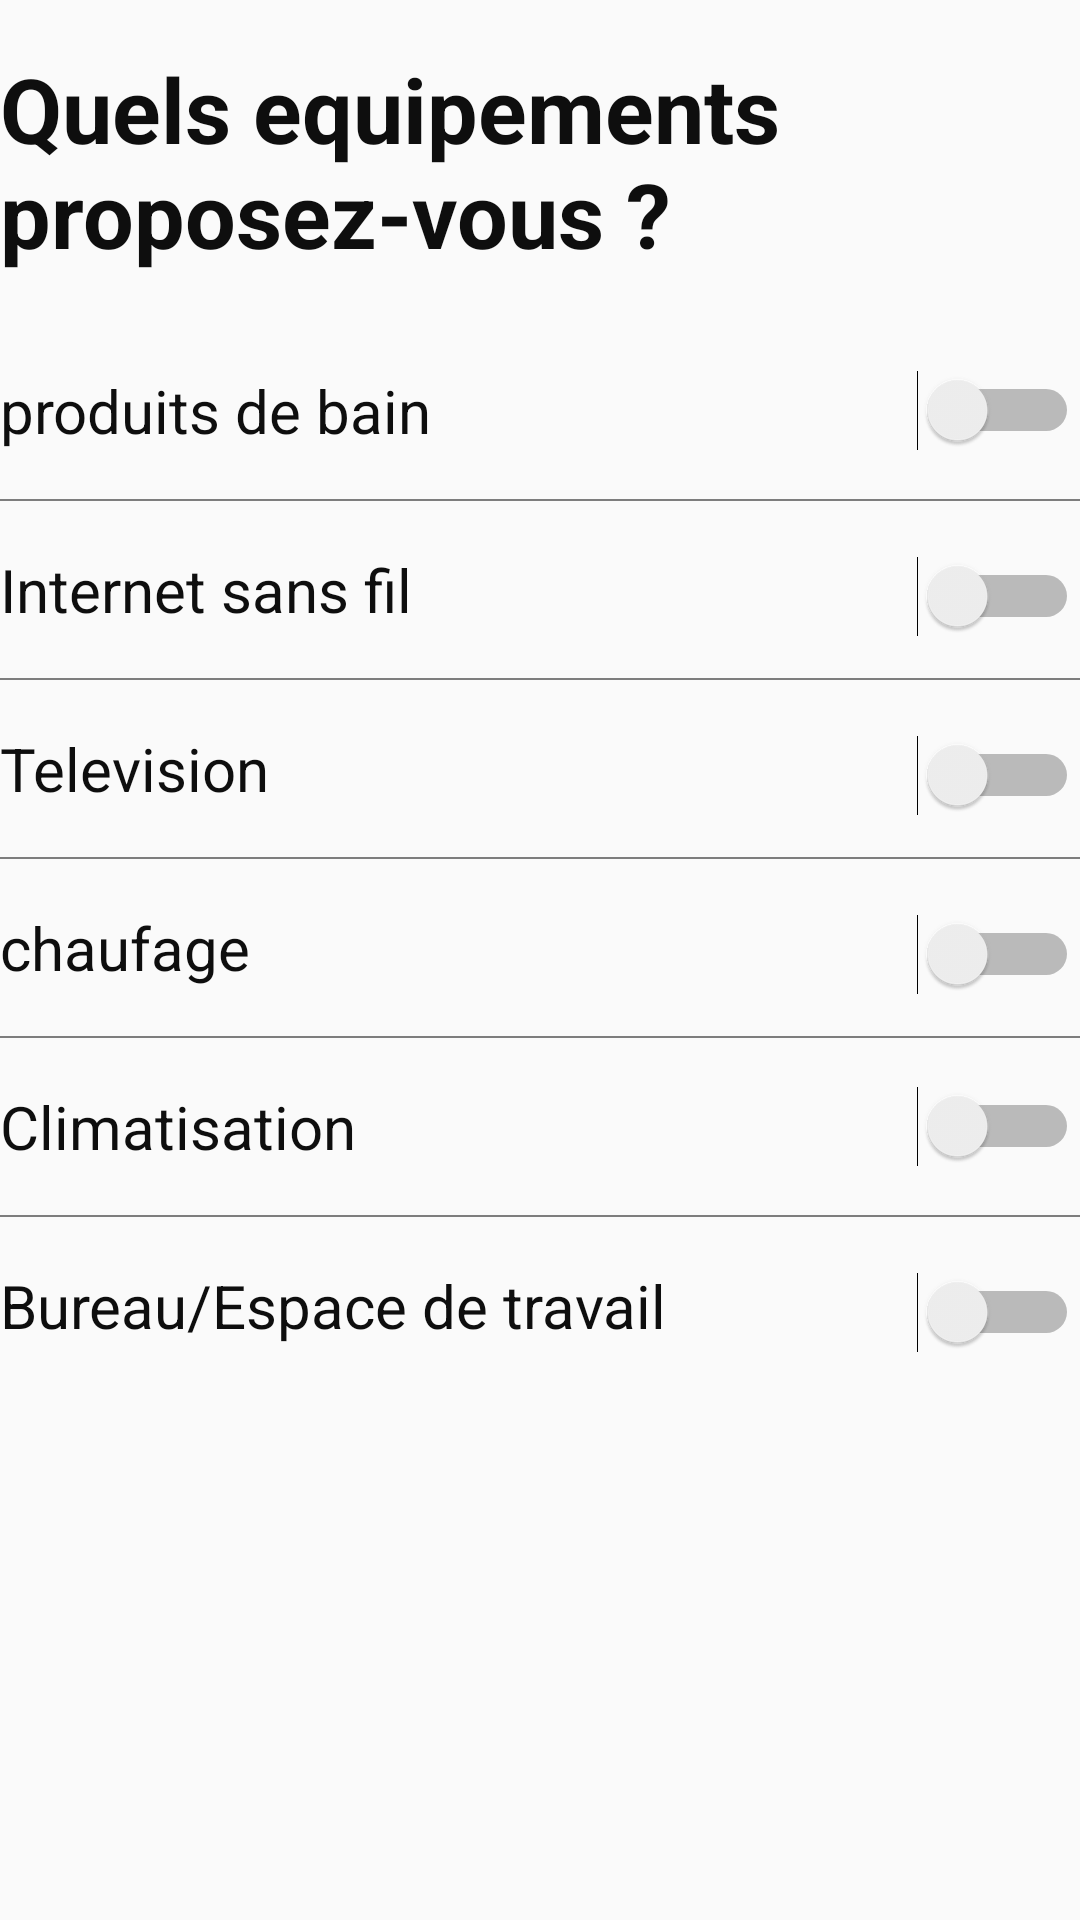

Here is an Android app screen rendered from its layout file. Give the layout XML and the strings, colors and styles it references.
<!-- AndroidManifest.xml: application theme AppTheme -->
<!-- res/layout/fragment_adding_annonce_3.xml -->
<?xml version="1.0" encoding="utf-8"?>
<LinearLayout xmlns:android="http://schemas.android.com/apk/res/android"
    xmlns:app="http://schemas.android.com/apk/res-auto"
    xmlns:tools="http://schemas.android.com/tools"
    android:layout_width="match_parent"
    android:layout_height="match_parent"
    android:orientation="vertical"
    android:layout_marginTop="@dimen/fab_margin"
    android:layout_marginBottom="@dimen/fab_margin"
    android:layout_marginRight="@dimen/fab_margin"
    android:layout_marginLeft="@dimen/fab_margin"
    tools:context="com.hostandguest.sim.hostandguest.SignIn.homeActivity.AddAnnonce3Activity">
    <TextView
        android:id="@+id/textView11"
        android:textStyle="bold"
        android:textSize="30dp"
        android:textColor="@color/black"
        android:layout_width="wrap_content"
        android:layout_height="wrap_content"
        android:layout_alignParentTop="true"
        android:layout_centerHorizontal="true"
        android:layout_marginTop="@dimen/fab_margin"
        android:layout_marginBottom="@dimen/fab_margin"
        android:text="Quels equipements proposez-vous ?" />


    <LinearLayout
        android:layout_width="match_parent"
        android:layout_height="wrap_content"
        android:orientation="horizontal">

        <TextView
            android:textSize="20dp"
            android:textColor="@color/black"
            android:id="@+id/textView12"
            android:layout_width="wrap_content"
            android:layout_height="wrap_content"
            android:layout_gravity="center_horizontal|center_vertical|start"
            android:layout_marginBottom="@dimen/fab_margin"
            android:layout_marginTop="@dimen/fab_margin"
            android:gravity="start"
            android:layout_weight="0.9"
            android:text="produits de bain" />

        <Switch
            android:id="@+id/switch1"
            android:layout_width="wrap_content"
            android:layout_height="wrap_content"
            android:layout_weight="0.1"
            android:layout_gravity="right|center_vertical|end"
            android:layout_marginBottom="@dimen/fab_margin"
            android:layout_marginTop="@dimen/fab_margin"
         />
    </LinearLayout>
    <View
        android:layout_width="match_parent"
        android:layout_height="0.5dp"
        android:alpha="0.5"
        android:background="#000000" />
    <LinearLayout
        android:layout_width="match_parent"
        android:layout_height="wrap_content"
        android:orientation="horizontal">

        <TextView
            android:id="@+id/textView13"
            android:layout_width="wrap_content"
            android:layout_height="wrap_content"
            android:layout_weight="0.9"
            android:textSize="20dp"
            android:textColor="@color/black"
            android:layout_marginBottom="@dimen/fab_margin"
            android:layout_marginTop="@dimen/fab_margin"
            android:text="Internet sans fil" />

        <Switch
            android:id="@+id/switch2"
            android:layout_width="wrap_content"
            android:layout_height="wrap_content"
            android:layout_weight="0.1"
            android:layout_marginBottom="@dimen/fab_margin"
            android:layout_marginTop="@dimen/fab_margin" />
    </LinearLayout>
    <View
        android:layout_width="match_parent"
        android:layout_height="0.5dp"
        android:alpha="0.5"
        android:background="#000000" />
    <LinearLayout
        android:layout_width="match_parent"
        android:layout_height="wrap_content"
        android:orientation="horizontal">

        <TextView
            android:id="@+id/textView14"
            android:layout_width="wrap_content"
            android:layout_height="wrap_content"
            android:layout_marginBottom="@dimen/fab_margin"
            android:layout_marginTop="@dimen/fab_margin"
            android:layout_weight="0.9"
            android:textSize="20dp"
            android:textColor="@color/black"
            android:text="Television" />

        <Switch
            android:id="@+id/switch3"
            android:layout_width="wrap_content"
            android:layout_height="wrap_content"
            android:layout_centerVertical="true"
            android:layout_weight="0.1"
            android:layout_marginBottom="@dimen/fab_margin"
            android:layout_marginTop="@dimen/fab_margin" />
    </LinearLayout>
    <View
        android:layout_width="match_parent"
        android:layout_height="0.5dp"
        android:alpha="0.5"
        android:background="#000000" />
    <LinearLayout
        android:layout_width="match_parent"
        android:layout_height="wrap_content"
        android:orientation="horizontal">

        <TextView
            android:id="@+id/textView15"
            android:layout_width="wrap_content"
            android:layout_weight="0.9"
            android:textSize="20dp"
            android:textColor="@color/black"
            android:layout_height="wrap_content"
            android:layout_marginBottom="@dimen/fab_margin"
            android:layout_marginTop="@dimen/fab_margin"
            android:text="chaufage" />

        <Switch
            android:id="@+id/switch4"
            android:layout_width="wrap_content"
            android:layout_weight="0.1"
            android:layout_height="wrap_content"
            android:layout_marginBottom="@dimen/fab_margin"
            android:layout_marginTop="@dimen/fab_margin" />
    </LinearLayout>
    <View
        android:layout_width="match_parent"
        android:layout_height="0.5dp"
        android:alpha="0.5"
        android:background="#000000" />
    <LinearLayout
        android:layout_width="match_parent"
        android:layout_height="wrap_content"
        android:orientation="horizontal">

        <TextView
            android:id="@+id/textView16"
            android:layout_width="wrap_content"
            android:layout_height="wrap_content"
            android:layout_marginBottom="@dimen/fab_margin"
            android:layout_marginTop="@dimen/fab_margin"
            android:text="Climatisation"
            android:textSize="20dp"
            android:textColor="@color/black"
            android:layout_weight="0.9"/>

        <Switch
            android:id="@+id/switch5"
            android:layout_weight="0.1"
            android:textSize="20dp"
            android:textColor="@color/black"
            android:layout_width="wrap_content"
            android:layout_height="wrap_content"
            android:layout_marginBottom="@dimen/fab_margin"
            android:layout_marginTop="@dimen/fab_margin" />
    </LinearLayout>
    <View
        android:layout_width="match_parent"
        android:layout_height="0.5dp"
        android:alpha="0.5"
        android:background="#000000" />
    <LinearLayout
        android:layout_width="match_parent"
        android:layout_height="wrap_content"
        android:orientation="horizontal">

        <TextView
            android:id="@+id/textView17"
            android:layout_weight="0.9"
            android:layout_width="wrap_content"
            android:layout_height="wrap_content"
            android:textSize="20dp"
            android:textColor="@color/black"
            android:layout_marginTop="@dimen/fab_margin"
            android:layout_marginBottom="@dimen/fab_margin"
            android:text="Bureau/Espace de travail" />

        <Switch
            android:id="@+id/switch6"
            android:layout_weight="0.1"
            android:layout_width="wrap_content"
            android:layout_height="wrap_content"
            android:layout_marginTop="@dimen/fab_margin"
            android:layout_marginBottom="@dimen/fab_margin"/>
    </LinearLayout>
</LinearLayout>
<!-- resources referenced by this layout -->
<resources>
  <color name="black">#0e0e0e</color>
  <dimen name="fab_margin">16dp</dimen>
  <style name="AppTheme" parent="Theme.AppCompat.Light.NoActionBar">
          
          <item name="colorPrimary">@color/colorPrimary</item>
          <item name="colorPrimaryDark">@color/colorPrimaryDark</item>
          <item name="colorAccent">@color/colorAccent</item>
      </style>
  <color name="colorPrimary">#2E7D32</color>
  <color name="colorPrimaryDark">#1B5E20</color>
  <color name="colorAccent">#388e3c</color>
</resources>
